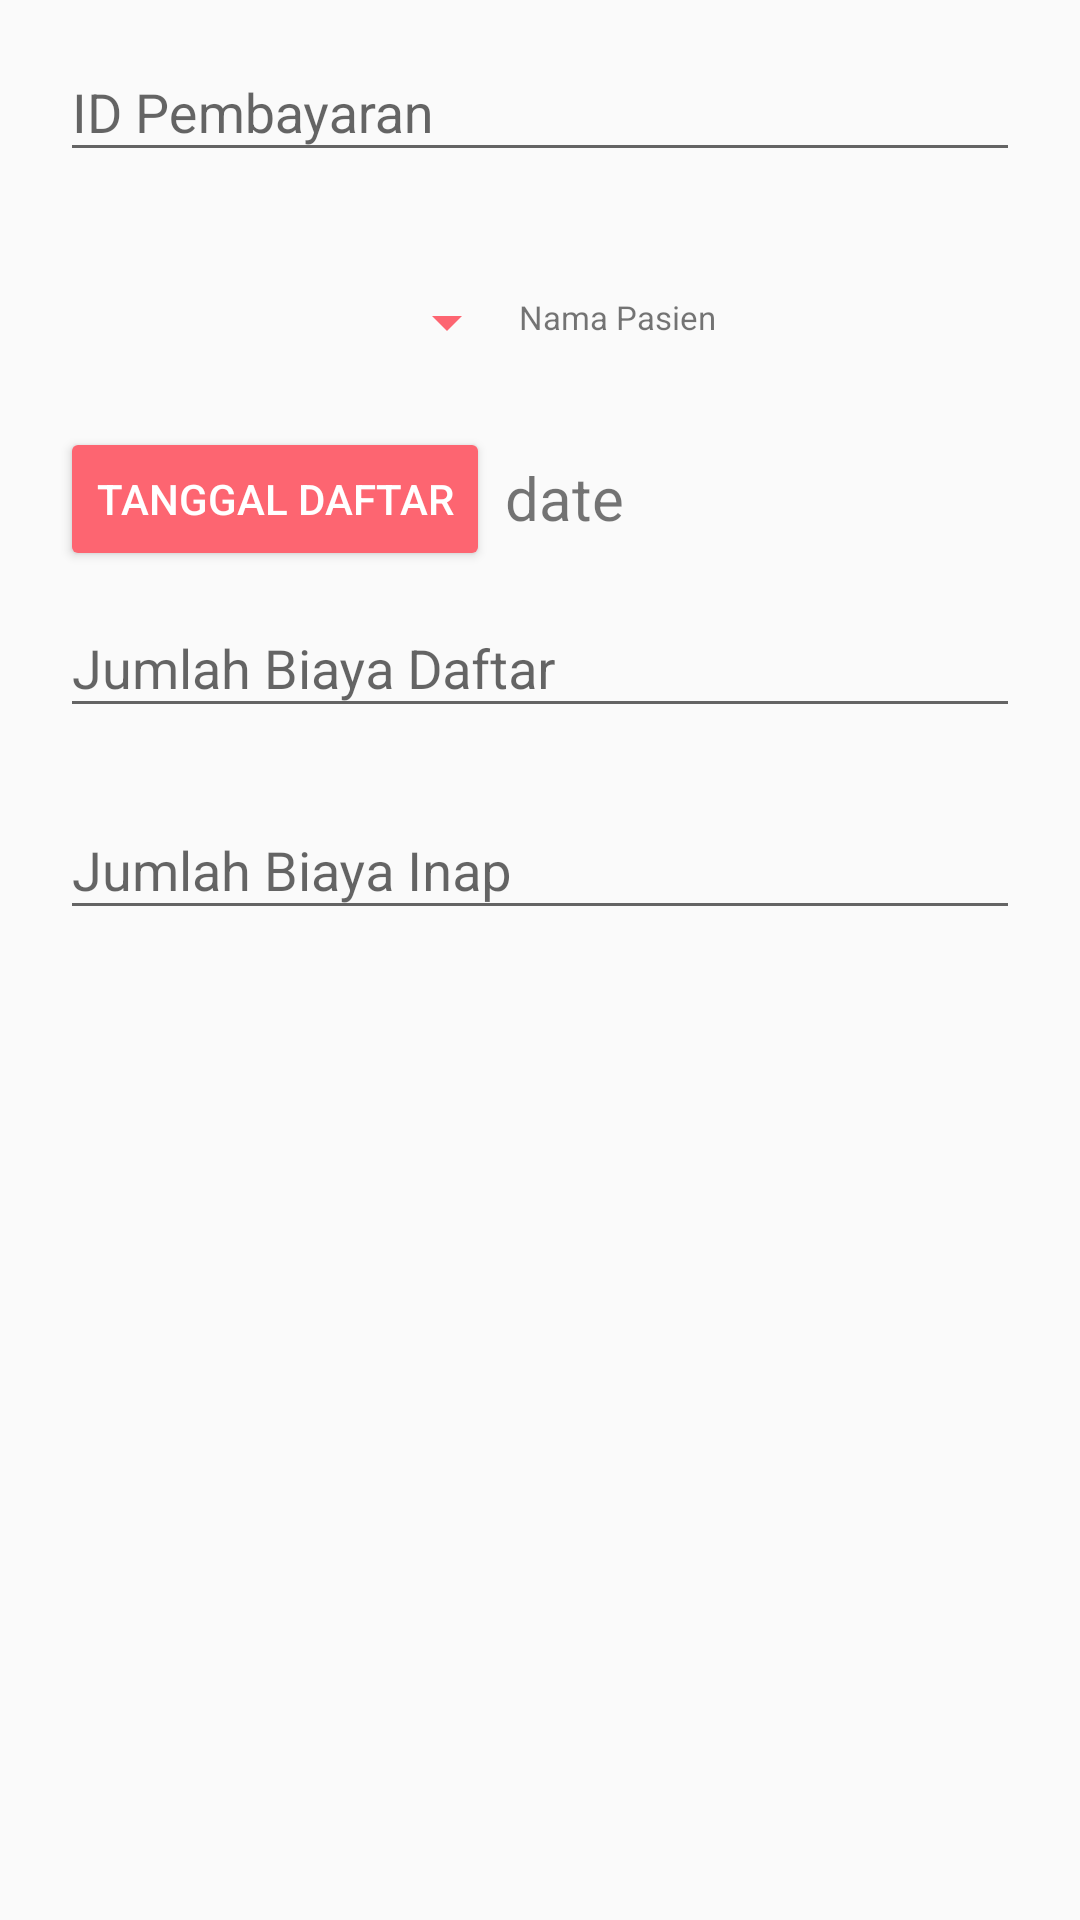

Produce the Android XML layout that renders to this screen, including the resource entries it uses.
<!-- AndroidManifest.xml: application theme AppTheme -->
<!-- res/layout/activity_pembayaran.xml -->
<?xml version="1.0" encoding="utf-8"?>
<RelativeLayout xmlns:android="http://schemas.android.com/apk/res/android"
    xmlns:app="http://schemas.android.com/apk/res-auto"
    xmlns:tools="http://schemas.android.com/tools"
    android:layout_width="match_parent"
    android:layout_height="match_parent"
    tools:context=".PembayaranActivity">

    <LinearLayout
        android:layout_width="match_parent"
        android:layout_height="wrap_content"
        android:padding="5dp"
        android:orientation="vertical"
        android:layout_gravity="center">


        <android.support.design.widget.TextInputLayout
            android:layout_width="match_parent"
            android:layout_height="wrap_content">

            <EditText
                android:id="@+id/et_idPembayaran"
                android:layout_width="match_parent"
                android:layout_height="wrap_content"
                android:ems="10"
                android:inputType="text"
                android:layout_margin="15dp"
                android:hint="ID Pembayaran" />

        </android.support.design.widget.TextInputLayout>

        <LinearLayout
            android:layout_marginTop="10dp"
            android:layout_width="match_parent"
            android:layout_height="wrap_content"
            android:orientation="horizontal">

            <Spinner
                android:id="@+id/spinnerPasien"
                android:backgroundTint="@color/colorAccent"
                android:layout_marginTop="5dp"
                android:layout_marginBottom="5dp"
                android:layout_width="150dp"
                android:layout_marginLeft="18dp"
                android:layout_height="40dp">
            </Spinner>

            <TextView
                android:id="@+id/txtnamaPasien"
                android:layout_width="match_parent"
                android:layout_height="match_parent"
                android:textSize="11dp"
                android:layout_marginTop="16dp"
                android:layout_marginBottom="5dp"
                android:text="Nama Pasien" />
        </LinearLayout>

        <LinearLayout
            android:layout_width="match_parent"
            android:layout_height="wrap_content"
            android:orientation="horizontal"
            android:layout_marginTop="10dp"
            android:layout_marginLeft="15dp">

            <Button
                android:id="@+id/btnDate"
                android:layout_width="wrap_content"
                android:layout_height="wrap_content"
                android:text="Tanggal Daftar"
                style="@style/Widget.AppCompat.Button.Colored" />

            <TextView
                android:id="@+id/tvDate"
                android:layout_width="wrap_content"
                android:layout_height="wrap_content"
                android:text="date"
                android:layout_marginLeft="5dp"
                android:layout_marginTop="2dp"
                android:textSize="20sp" />

        </LinearLayout>

        <android.support.design.widget.TextInputLayout
            android:layout_width="match_parent"
            android:layout_height="wrap_content">

            <EditText
                android:id="@+id/et_jmlbiayadaftar"
                android:layout_width="match_parent"
                android:layout_height="wrap_content"
                android:ems="10"
                android:inputType="number"
                android:layout_margin="15dp"
                android:hint="Jumlah Biaya Daftar" />

        </android.support.design.widget.TextInputLayout>

        <android.support.design.widget.TextInputLayout
            android:layout_width="match_parent"
            android:layout_height="wrap_content">

            <EditText
                android:id="@+id/et_jmlbiayainap"
                android:layout_width="match_parent"
                android:layout_height="wrap_content"
                android:ems="10"
                android:inputType="number"
                android:layout_margin="15dp"
                android:hint="Jumlah Biaya Inap" />

        </android.support.design.widget.TextInputLayout>

    </LinearLayout>

</RelativeLayout>
<!-- resources referenced by this layout -->
<resources>
  <color name="colorAccent">#FD6571</color>
  <style name="AppTheme" parent="Theme.AppCompat.Light.DarkActionBar">
          
          <item name="colorPrimary">@color/colorPrimary</item>
          <item name="colorPrimaryDark">@color/colorPrimaryDark</item>
          <item name="colorAccent">@color/colorAccent</item>
      </style>
  <color name="colorPrimary">#fD838D</color>
  <color name="colorPrimaryDark">#FD6571</color>
</resources>
